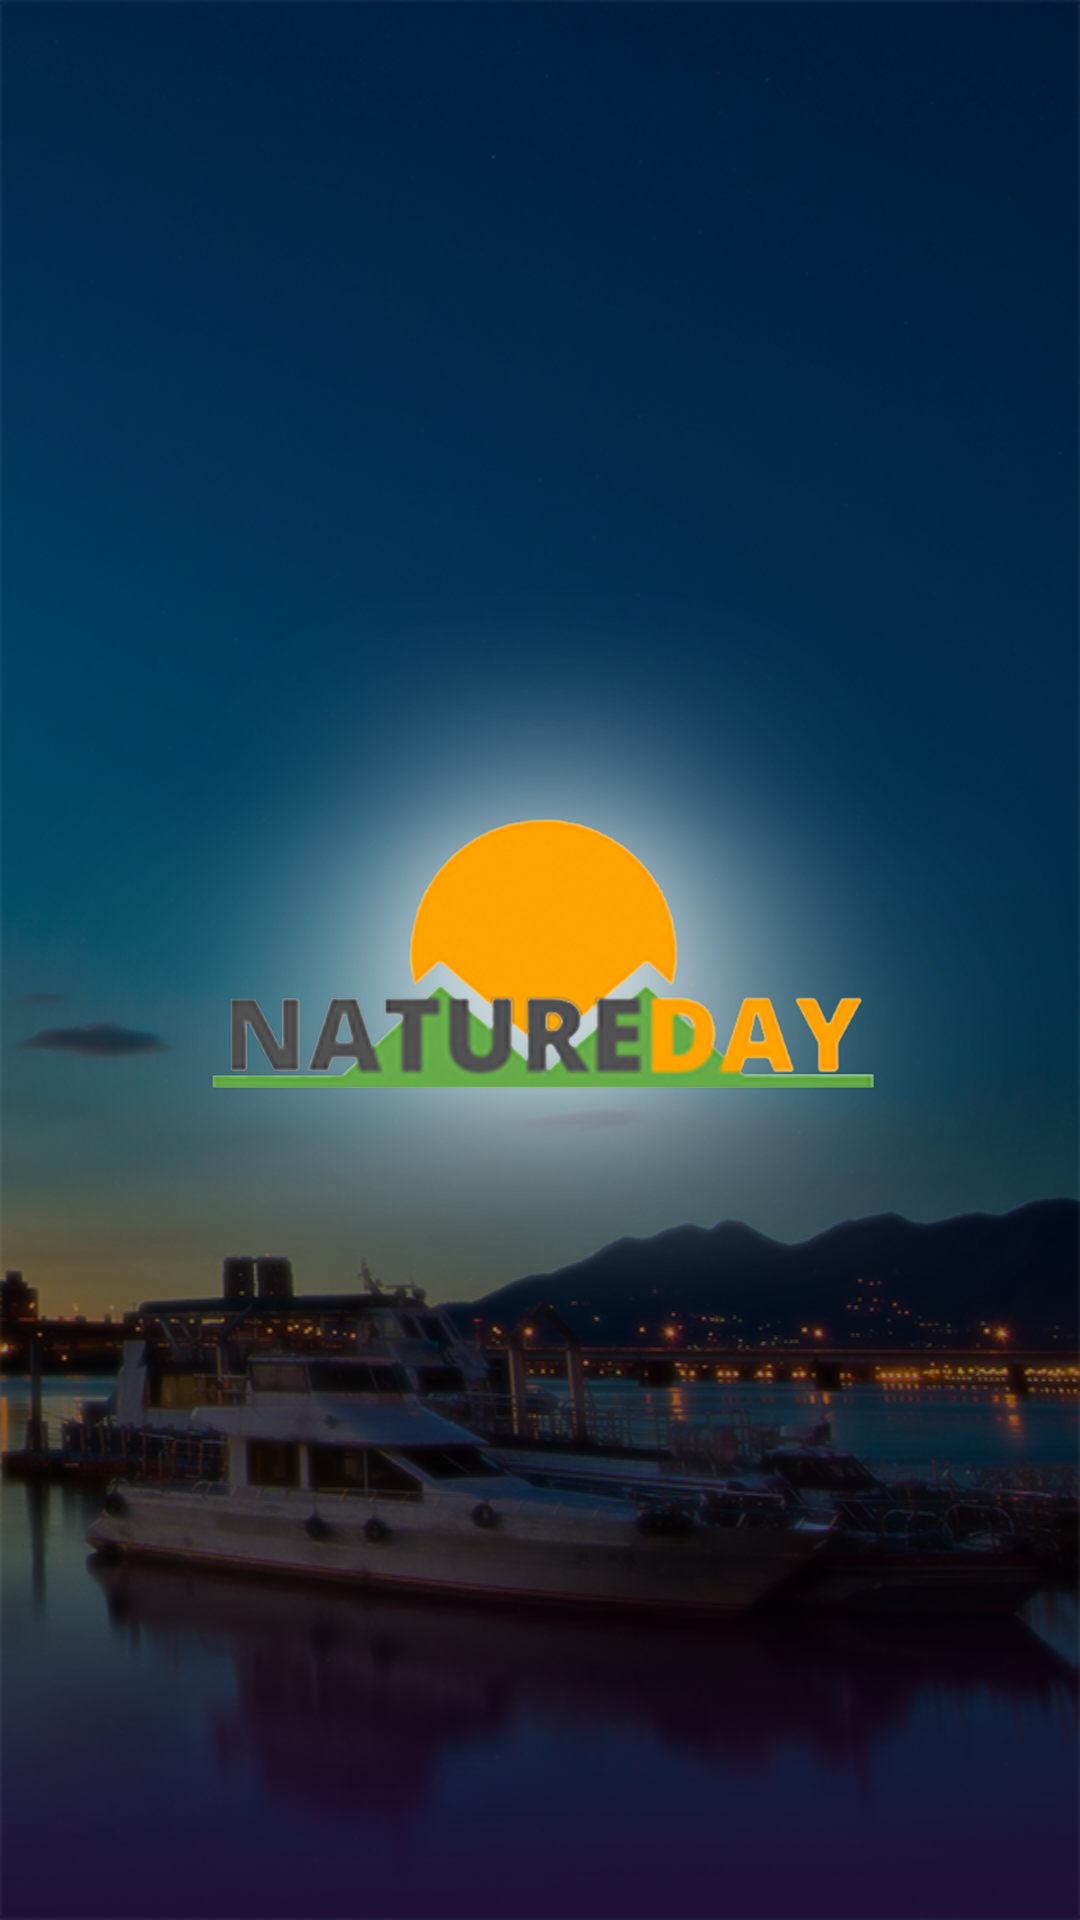

Write the Android layout XML for this screen, with the resource values it uses.
<!-- AndroidManifest.xml: application theme AppTheme.NoActionBar -->
<!-- res/layout/activity_splash.xml -->
<?xml version="1.0" encoding="utf-8"?>
<LinearLayout xmlns:android="http://schemas.android.com/apk/res/android"
    android:layout_width="match_parent"
    android:layout_height="match_parent"
    android:orientation="vertical"
    android:background="@mipmap/background">




    <ImageView
        android:layout_width="match_parent"
        android:layout_gravity="center"
        android:layout_height="match_parent"
        android:src="@mipmap/logo" />
</LinearLayout>
<!-- resources referenced by this layout -->
<resources>
  <!-- mipmap background: png bitmap (mipmap-mdpi, 479169 bytes) -->
  <!-- mipmap logo: png bitmap (mipmap-hdpi, 71426 bytes) -->
  <style name="AppTheme.NoActionBar">
          <item name="windowActionBar">false</item>
          <item name="windowNoTitle">true</item>
  
      </style>
</resources>
